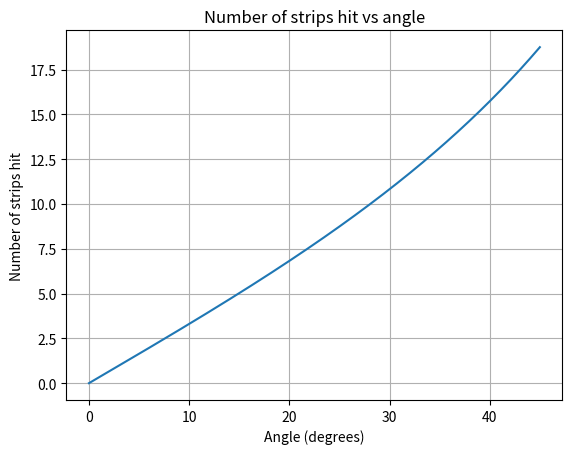

Generate this figure with matplotlib:
#!/usr/bin/env python3
# -*- coding: utf-8 -*-
"""
Created on September 04 7:06 PM 2025
Created in PyCharm
Created as saclay_micromegas/micro_tpc.py

[redacted]
"""

import numpy as np
import matplotlib.pyplot as plt


def main():
    drift_gap = 30  # mm
    strip_pitch = 0.8 * 2  # mm
    angles = np.linspace(0, np.pi / 4, 1000)

    strips_hit = drift_gap * np.tan(angles) / strip_pitch

    fig, ax = plt.subplots()
    ax.plot(np.rad2deg(angles), strips_hit, linestyle='-')
    ax.set_xlabel('Angle (degrees)')
    ax.set_ylabel('Number of strips hit')
    ax.set_title('Number of strips hit vs angle')
    ax.grid()
    plt.show()

    print('donzo')


if __name__ == '__main__':
    main()
